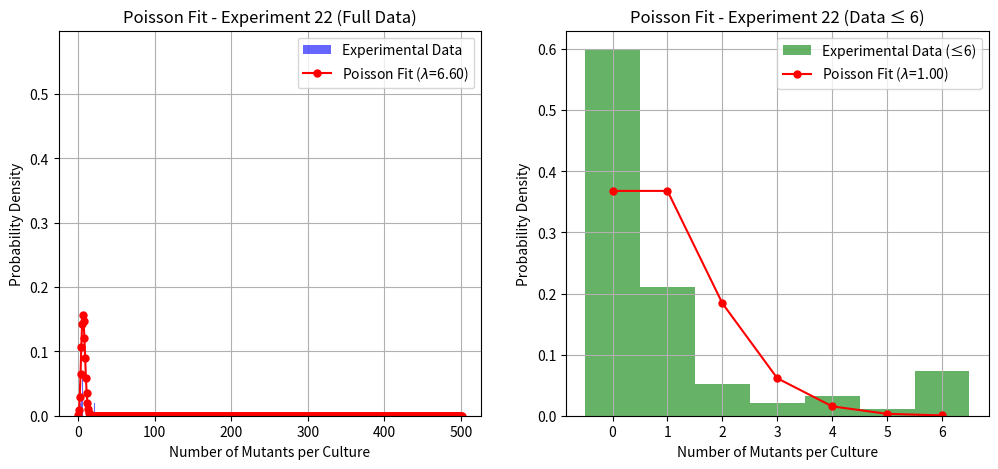
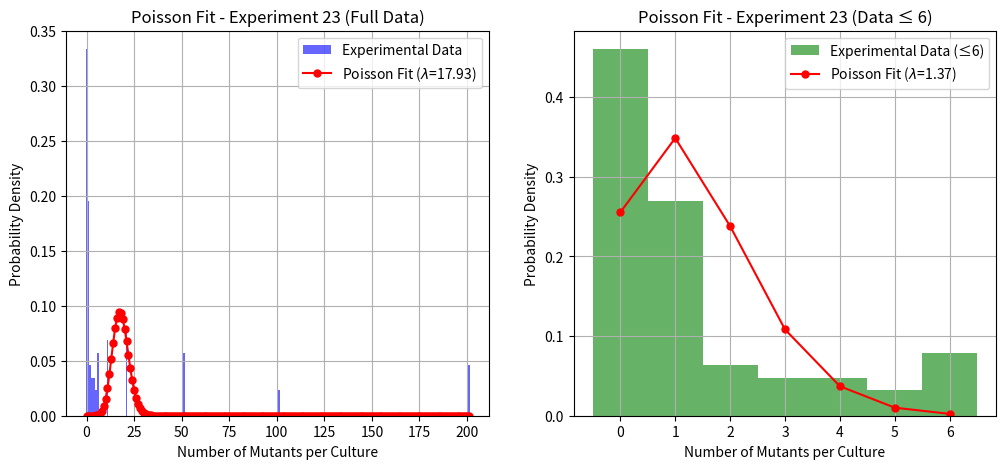

Generate these figures, in order, with matplotlib:
# 3.4 Replot Luria and Delbrück’s experimental data 22 and 23. The data are in NTULearn ->
# Course -> Content and named LDexpt_22.csv and LDexpt_23.csv, respectively. What is
# the best fit you can get while fitting the data with a Poisson distribution? Below is how Luria
# and Delbrück plot the data and compare it to the theoretical prediction in their original paper.
# In your opinion, does the experimental data follow the expected distribution?

import numpy as np
import matplotlib.pyplot as plt
from scipy.stats import poisson

# Experiment 22
expt22 = np.array([
    [0, 57],
    [1, 20],
    [2, 5],
    [3, 2],
    [4, 3],
    [5, 1],
    [6, 7],
    [11, 2],
    [21, 2],
    [51, 0],
    [101, 0],
    [201, 0],
    [501, 1],
    [1001, 0]
])

# Experiment 23
expt23 = np.array([
    [0, 29],
    [1, 17],
    [2, 4],
    [3, 3],
    [4, 3],
    [5, 2],
    [6, 5],
    [11, 6],
    [21, 7],
    [51, 5],
    [101, 2],
    [201, 4],
    [501, 0],
    [1001, 0]
])

# Function to process dataset
def processData(data, title):
    values = np.repeat(data[:, 0], data[:, 1])
    values_limited = values[values <= 6] # Ignore values below 6
    
    # Averages for both cases
    average = np.mean(values)
    limitedAvg = np.mean(values_limited)
    
    # X-axes for both cases
    xValues = np.arange(0, max(values) + 1)
    xValuesLimited = np.arange(0, max(values_limited) + 1)

    # Plotting the poisson fit
    poisson_pmf = poisson.pmf(xValues, mu=average)
    poisson_pmf_limited = poisson.pmf(xValuesLimited, mu=limitedAvg)
    
    plt.figure(figsize=(12, 5))
    
    # Full data plot
    plt.subplot(1, 2, 1)
    plt.hist(values, bins=np.arange(-0.5, max(values) + 1.5, 1), 
             density=True, alpha=0.6, color='b', label="Experimental Data")
    plt.plot(xValues, poisson_pmf, 'ro-', markersize=5, 
             label=f'Poisson Fit ($\lambda$={average:.2f})')
    plt.xlabel("Number of Mutants per Culture")
    plt.ylabel("Probability Density")
    plt.title(f"Poisson Fit - {title} (Full Data)")
    plt.legend()
    plt.grid()
    
    # Limited data plot
    plt.subplot(1, 2, 2)
    plt.hist(values_limited, bins=np.arange(-0.5, max(values_limited) + 1.5, 1), 
             density=True, alpha=0.6, color='g', label="Experimental Data (≤6)")
    plt.plot(xValuesLimited, poisson_pmf_limited, 'ro-', markersize=5, 
             label=f'Poisson Fit ($\lambda$={limitedAvg:.2f})')
    plt.xlabel("Number of Mutants per Culture")
    plt.ylabel("Probability Density")
    plt.title(f"Poisson Fit - {title} (Data ≤ 6)")
    plt.legend()
    plt.grid()
    
    plt.show()

# Process both datasets
processData(expt22, "Experiment 22")
processData(expt23, "Experiment 23")
